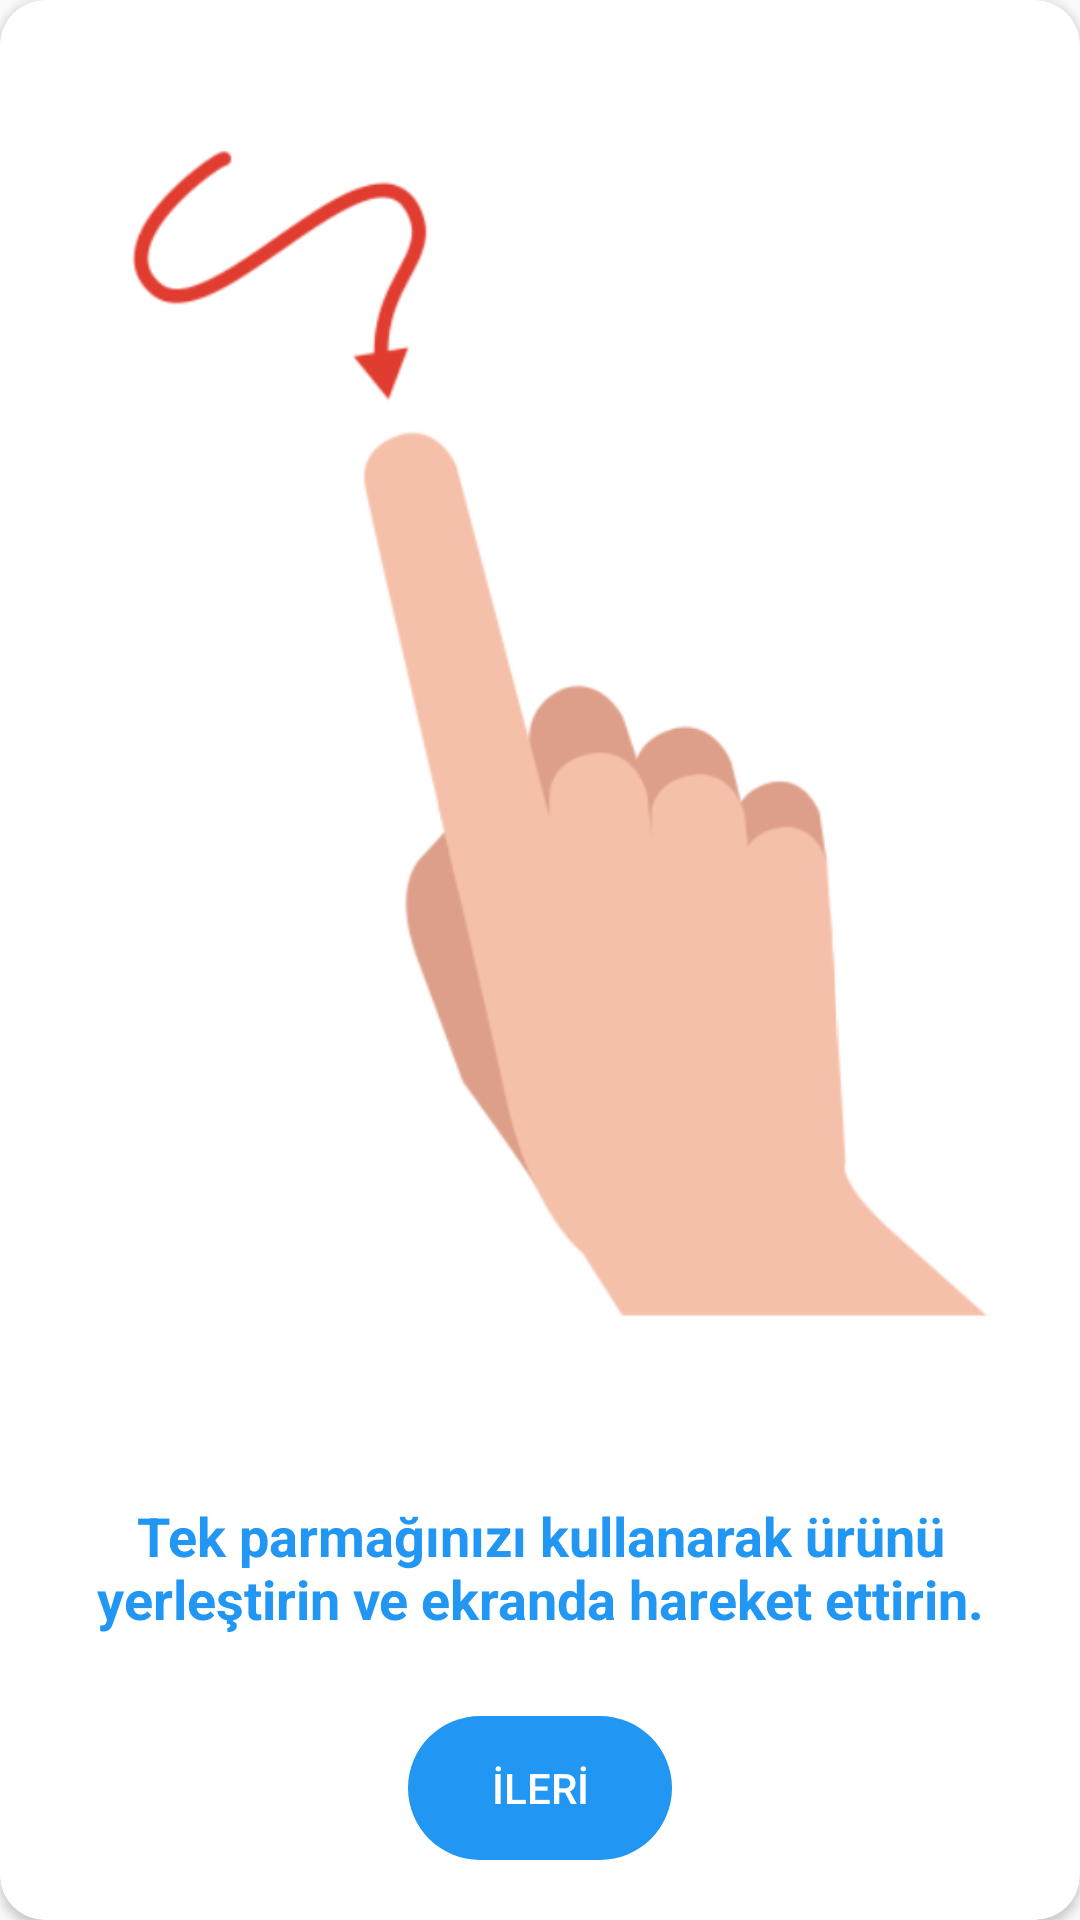

The Android layout XML behind this screen, and the referenced resources:
<!-- AndroidManifest.xml: application theme AppTheme -->
<!-- res/layout/tutorial_screen_03.xml -->
<?xml version="1.0" encoding="utf-8"?>
<RelativeLayout
        xmlns:android="http://schemas.android.com/apk/res/android"
        xmlns:tools="http://schemas.android.com/tools"
        android:layout_width="wrap_content"
        android:layout_height="500dp"
        android:layout_marginTop="90dp"
        android:layout_marginBottom="90dp"
        android:gravity="center"
        xmlns:app="http://schemas.android.com/apk/res-auto">

    <androidx.cardview.widget.CardView
            app:cardCornerRadius="15dp"
            android:layout_alignParentTop="true"
            android:layout_alignParentStart="true"
            android:layout_alignParentLeft="true"
            android:layout_width="match_parent"
            android:background="@color/colorPrimaryDark"
            android:layout_height="wrap_content">

        <TextView
                android:text="@string/Alert3"
                android:layout_width="match_parent"
                android:layout_gravity="bottom"
                android:textSize="18sp"
                android:textStyle="bold"
                android:layout_marginLeft="20dp"
                android:layout_marginRight="20dp"
                android:layout_marginBottom="95dp"
                android:textAlignment="center"
                android:textColor="@color/colorPrimary"
                android:layout_height="wrap_content"
                tools:ignore="RtlCompat"/>

        <LinearLayout
                android:layout_width="match_parent"
                android:layout_height="wrap_content"
                android:layout_marginTop="25dp"
                android:orientation="vertical"
                android:layout_marginBottom="25dp">

            <ImageView
                    android:layout_width="match_parent"
                    android:layout_height="match_parent"
                    android:layout_marginBottom="150dp"
                    android:src="@drawable/en_tuto_sdk_03a" />



        </LinearLayout>
    </androidx.cardview.widget.CardView>
    <Button
            android:layout_width="wrap_content"
            android:layout_height="wrap_content"
            android:text="@string/ler"
            android:layout_centerHorizontal="true"
            android:layout_alignParentBottom="true"
            android:gravity="center"
            android:layout_marginBottom="20dp"
            android:textColor="#fff"
            android:background="@drawable/back2_bg"
            android:id="@+id/btnAccept3"/>
</RelativeLayout>
<!-- resources referenced by this layout -->
<resources>
  <color name="colorPrimary">#2196F3</color>
  <color name="colorPrimaryDark">#FFFFFF</color>
  <!-- drawable back2_bg (drawable) -->
  <?xml version="1.0" encoding="utf-8"?>
  <shape xmlns:android="http://schemas.android.com/apk/res/android">
  
      <gradient
              android:startColor="@color/colorPrimary"
              android:centerColor="@color/colorPrimary"
              android:endColor="@color/colorPrimary"
              android:angle="270" />
  
      <corners
              android:radius="360dp" />
  
  </shape>
  <!-- drawable en_tuto_sdk_03a: png bitmap (drawable, 34714 bytes) -->
  <string name="Alert3">Tek parmağınızı kullanarak ürünü yerleştirin ve ekranda hareket ettirin.</string>
  <string name="ler">İLERİ</string>
  <style name="AppTheme" parent="Theme.AppCompat.Light.DarkActionBar">
          
          <item name="colorPrimary">@color/colorPrimary</item>
          <item name="colorPrimaryDark">@color/colorPrimaryDark</item>
          <item name="colorAccent">@color/colorAccent</item>
          <item name="android:windowLightStatusBar">@color/windowLightStatusBar</item>
  
      </style>
  <color name="colorAccent">#2196F3</color>
  <color name="windowLightStatusBar">#000000</color>
</resources>
